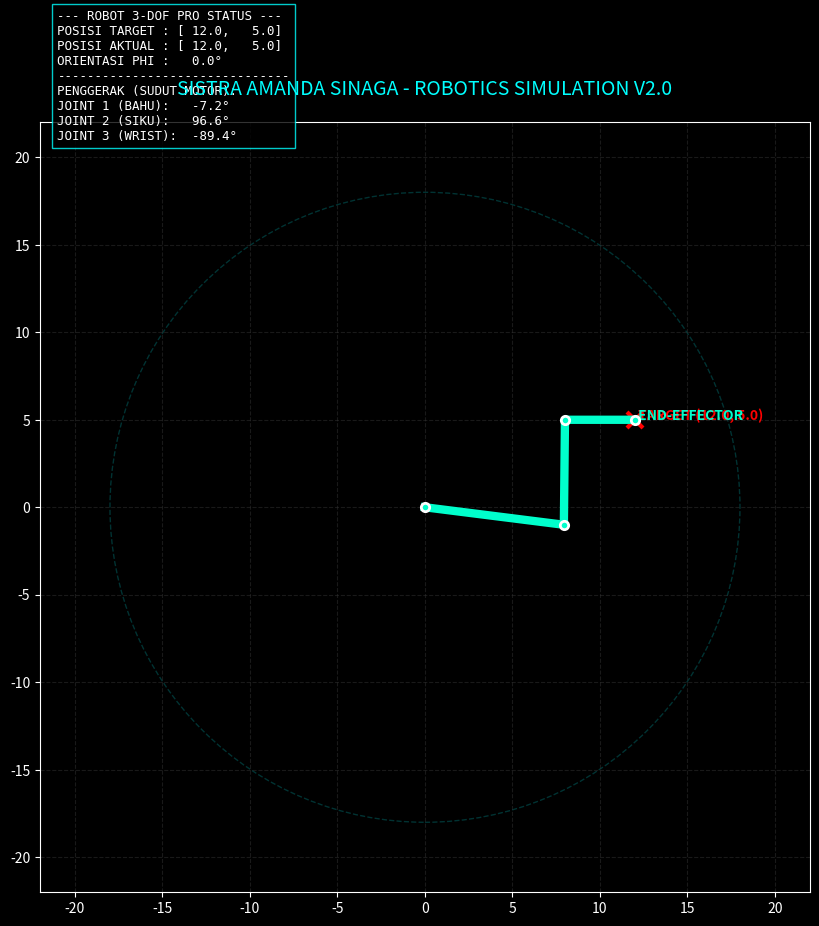

This chart was generated by the following Python code:
import numpy as np
import matplotlib.pyplot as plt
from matplotlib.animation import FuncAnimation

class RoboticsPro3DOF:
    def __init__(self, L1, L2, L3):
        self.L = [L1, L2, L3]
        
    def fk(self, t1, t2, t3):
        # Forward Kinematics: Menghitung posisi tiap sendi
        x = [0]
        y = [0]
        # Joint 1
        x.append(self.L[0] * np.cos(t1))
        y.append(self.L[0] * np.sin(t1))
        # Joint 2
        x.append(x[1] + self.L[1] * np.cos(t1 + t2))
        y.append(y[1] + self.L[1] * np.sin(t1 + t2))
        # End-Effector (Joint 3)
        x.append(x[2] + self.L[2] * np.cos(t1 + t2 + t3))
        y.append(y[2] + self.L[2] * np.sin(t1 + t2 + t3))
        return x, y

    def ik(self, xt, yt, phi_deg):
        # Inverse Kinematics: Menghitung sudut penggerak
        phi = np.radians(phi_deg)
        L1, L2, L3 = self.L
        
        # 1. Cari posisi Wrist (sebelum Link 3)
        xw = xt - L3 * np.cos(phi)
        yw = yt - L3 * np.sin(phi)
        
        # 2. Cari Sudut Siku (Theta 2)
        dist_sq = xw**2 + yw**2
        cos_t2 = (dist_sq - L1**2 - L2**2) / (2 * L1 * L2)
        cos_t2 = np.clip(cos_t2, -1, 1)
        
        t2 = np.arccos(cos_t2)
        # 3. Cari Sudut Bahu (Theta 1)
        t1 = np.arctan2(yw, xw) - np.arctan2(L2 * np.sin(t2), L1 + L2 * np.cos(t2))
        # 4. Cari Sudut Akhir (Theta 3)
        t3 = phi - t1 - t2
        return t1, t2, t3

def run_pro_simulation():
    arm = RoboticsPro3DOF(8, 6, 4)
    # Lintasan Target (X, Y, Phi)
    path_points = [
        (12, 5, 0), (10, -8, -45), (-5, -10, 90), (-12, 5, 180), (12, 5, 0)
    ]
    
    steps = 50
    tx_p, ty_p, tphi_p = [], [], []
    for i in range(len(path_points)-1):
        tx_p.extend(np.linspace(path_points[i][0], path_points[i+1][0], steps))
        ty_p.extend(np.linspace(path_points[i][1], path_points[i+1][1], steps))
        tphi_p.extend(np.linspace(path_points[i][2], path_points[i+1][2], steps))

    plt.style.use('dark_background')
    fig, ax = plt.subplots(figsize=(10, 10))
    ax.set_xlim(-22, 22); ax.set_ylim(-22, 22)
    ax.set_aspect('equal')
    ax.grid(color='#333333', linestyle='--', alpha=0.5)

    # Objek Visual
    workspace = plt.Circle((0,0), sum(arm.L), color='cyan', fill=False, ls='--', alpha=0.2)
    ax.add_patch(workspace)
    
    line, = ax.plot([], [], 'o-', lw=6, color='#00FFCC', mec='white', mew=2, zorder=5)
    target_mark, = ax.plot([], [], 'rx', markersize=12, mew=3, label='Target')
    trail, = ax.plot([], [], color='yellow', lw=1, alpha=0.5)
    
    # Label Interaktif
    txt_target = ax.text(0, 0, '', color='red', fontweight='bold', fontsize=10)
    txt_ee = ax.text(0, 0, '', color='#00FFCC', fontweight='bold', fontsize=10)
    
    # Dashboard Status
    status_box = ax.text(-21, 21, '', family='monospace', fontsize=9,
                         bbox=dict(facecolor='black', alpha=0.8, edgecolor='cyan'))

    hx, hy = [], []

    def update(i):
        tx, ty, tp = tx_p[i], ty_p[i], tphi_p[i]
        try:
            t1, t2, t3 = arm.ik(tx, ty, tp)
            xs, ys = arm.fk(t1, t2, t3)
            
            line.set_data(xs, ys)
            target_mark.set_data([tx], [ty])
            
            hx.append(xs[-1]); hy.append(ys[-1])
            trail.set_data(hx[-200:], hy[-200:])
            
            # Update Label Posisi
            txt_target.set_text(f" TARGET ({tx:.1f}, {ty:.1f})")
            txt_target.set_position((tx, ty))
            
            txt_ee.set_text(f" END-EFFECTOR")
            txt_ee.set_position((xs[-1], ys[-1]))
            
            # Update Dashboard
            status_box.set_text(
                f"--- ROBOT 3-DOF PRO STATUS ---\n"
                f"POSISI TARGET : [{tx:>5.1f}, {ty:>5.1f}]\n"
                f"POSISI AKTUAL : [{xs[-1]:>5.1f}, {ys[-1]:>5.1f}]\n"
                f"ORIENTASI PHI : {tp:>5.1f}°\n"
                f"-------------------------------\n"
                f"PENGGERAK (SUDUT MOTOR):\n"
                f"JOINT 1 (BAHU): {np.degrees(t1):>6.1f}°\n"
                f"JOINT 2 (SIKU): {np.degrees(t2):>6.1f}°\n"
                f"JOINT 3 (WRIST): {np.degrees(t3):>6.1f}°"
            )
        except:
            status_box.set_text("STATUS: TARGET OUT OF WORKSPACE!")

        return line, target_mark, trail, txt_target, txt_ee, status_box

    ani = FuncAnimation(fig, update, frames=len(tx_p), interval=30, blit=True)
    plt.title("SISTRA AMANDA SINAGA - ROBOTICS SIMULATION V2.0", color='cyan', fontsize=14, pad=20)
    plt.show()

run_pro_simulation()
